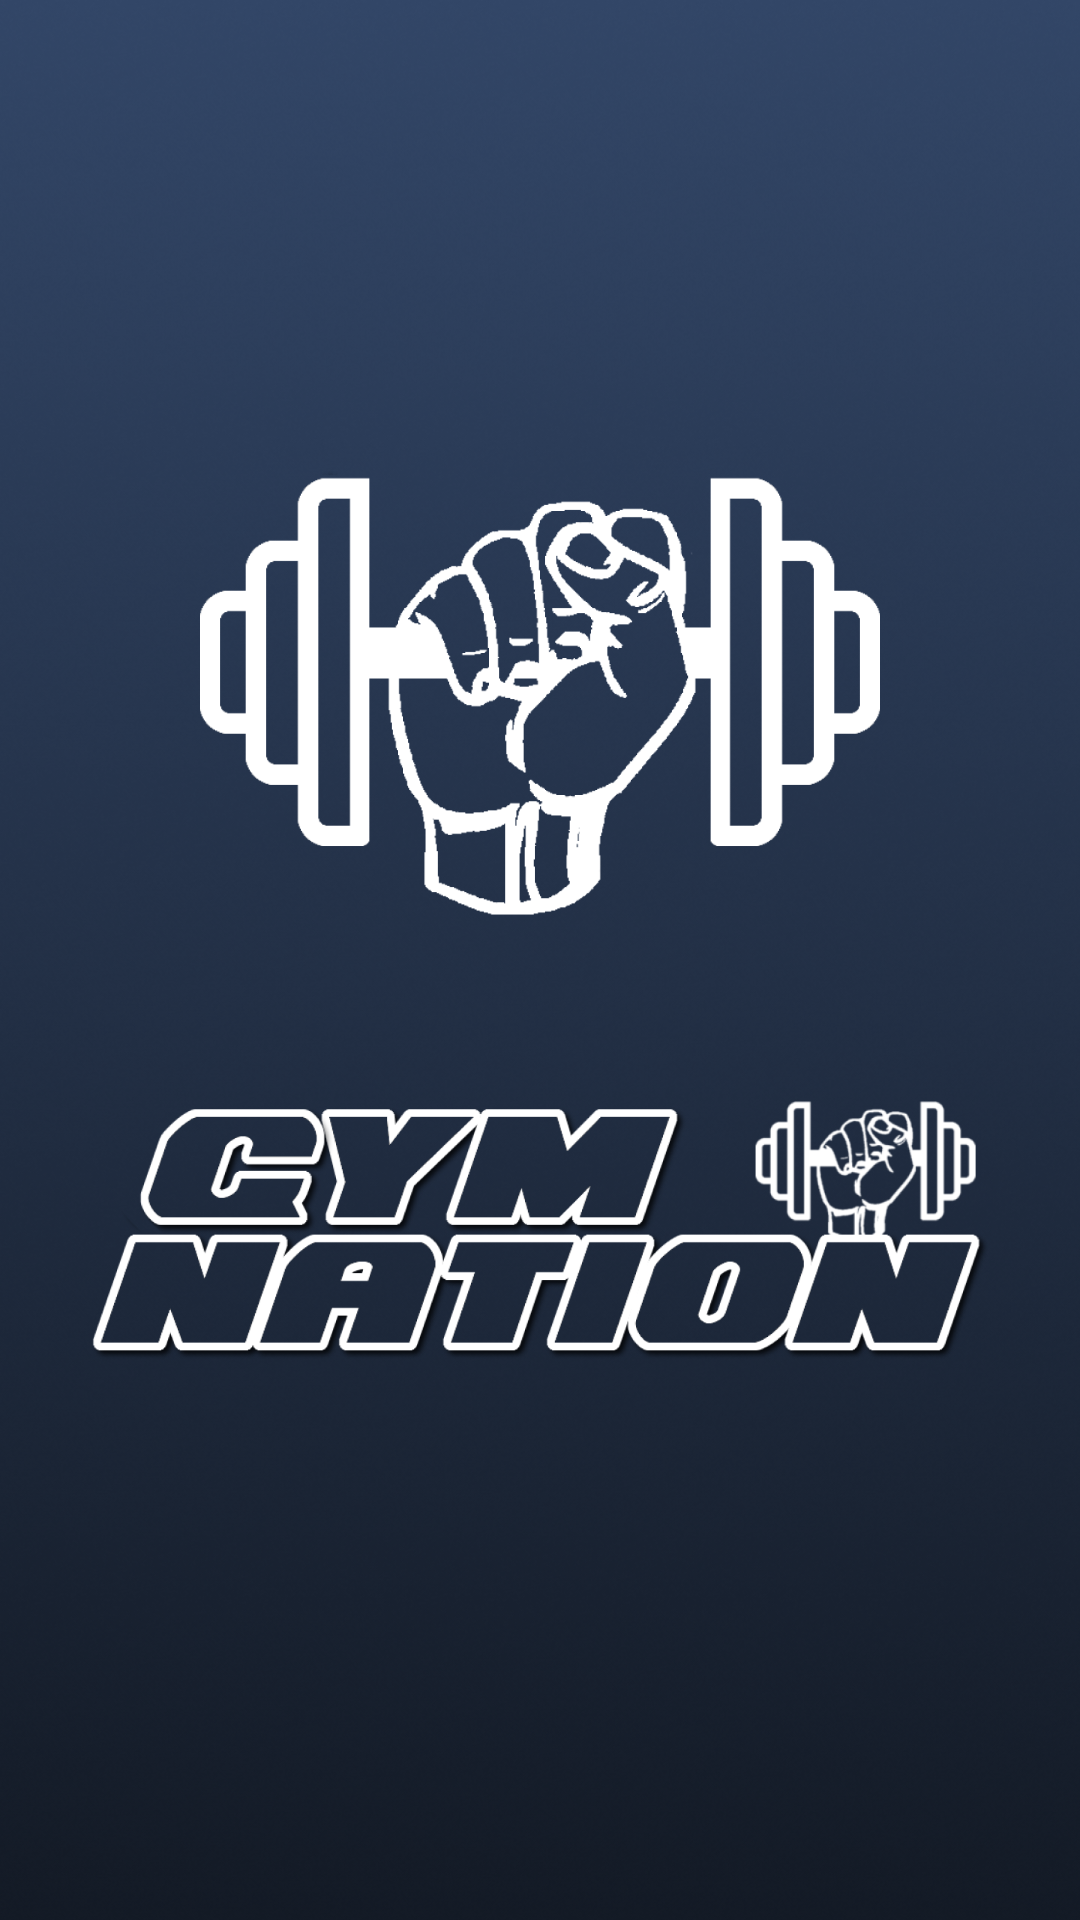

Here is an Android app screen rendered from its layout file. Give the layout XML and the strings, colors and styles it references.
<!-- AndroidManifest.xml: application theme Theme.GYMNATIONMembers -->
<!-- res/layout/activity_spalsh.xml -->
<?xml version="1.0" encoding="utf-8"?>
<RelativeLayout
    xmlns:android="http://schemas.android.com/apk/res/android"
    xmlns:app="http://schemas.android.com/apk/res-auto"
    xmlns:tools="http://schemas.android.com/tools"
    android:layout_width="match_parent"
    android:layout_height="match_parent"
    android:background="@drawable/ic_splash_pg"
    tools:context=".SplashActivity">

    <LinearLayout
        android:layout_width="wrap_content"
        android:layout_height="wrap_content"
        android:gravity="center"
        android:layout_centerVertical="true"
        android:orientation="vertical">

        <ImageView
            android:id="@+id/handLogo"
            android:layout_width="match_parent"
            android:layout_height="150dp"
            android:src="@drawable/ic_logo_hand" />

        <ImageView
            android:id="@+id/Hand_and_Text"
            android:layout_width="match_parent"
            android:layout_height="150dp"
            android:layout_marginStart="30dp"
            android:layout_marginEnd="30dp"
            android:layout_marginTop="30dp"
            android:src="@drawable/ic_logo_text_hand" />


    </LinearLayout>




    <ImageView
        android:id="@+id/safisoft_logo"
        android:layout_width="wrap_content"
        android:layout_height="20dp"
        android:scaleType="fitStart"
        android:layout_alignParentBottom="true"
        android:layout_alignParentStart="true"
        android:src="@drawable/ic_safisoft_logo_yallow" />

</RelativeLayout>
<!-- resources referenced by this layout -->
<resources>
  <!-- drawable ic_logo_hand: png bitmap (drawable, 29187 bytes) -->
  <!-- drawable ic_logo_text_hand: png bitmap (drawable, 125798 bytes) -->
  <!-- drawable ic_splash_pg: png bitmap (drawable, 298755 bytes) -->
  <style name="Theme.GYMNATIONMembers" parent="Theme.MaterialComponents.DayNight.NoActionBar">
          
          <item name="colorPrimary">@color/colorPrimary</item>
          <item name="colorPrimaryVariant">@color/colorPrimary</item>
          <item name="colorOnPrimary">@color/colorPrimary</item>
          
          <item name="colorSecondary">@color/colorPrimary</item>
          <item name="colorSecondaryVariant">@color/colorPrimary</item>
          <item name="colorOnSecondary">@color/colorPrimary</item>
          
          <item name="android:statusBarColor" tools:targetApi="l">?attr/colorPrimaryVariant</item>
          
      </style>
  <color name="colorPrimary">#324667</color>
</resources>
